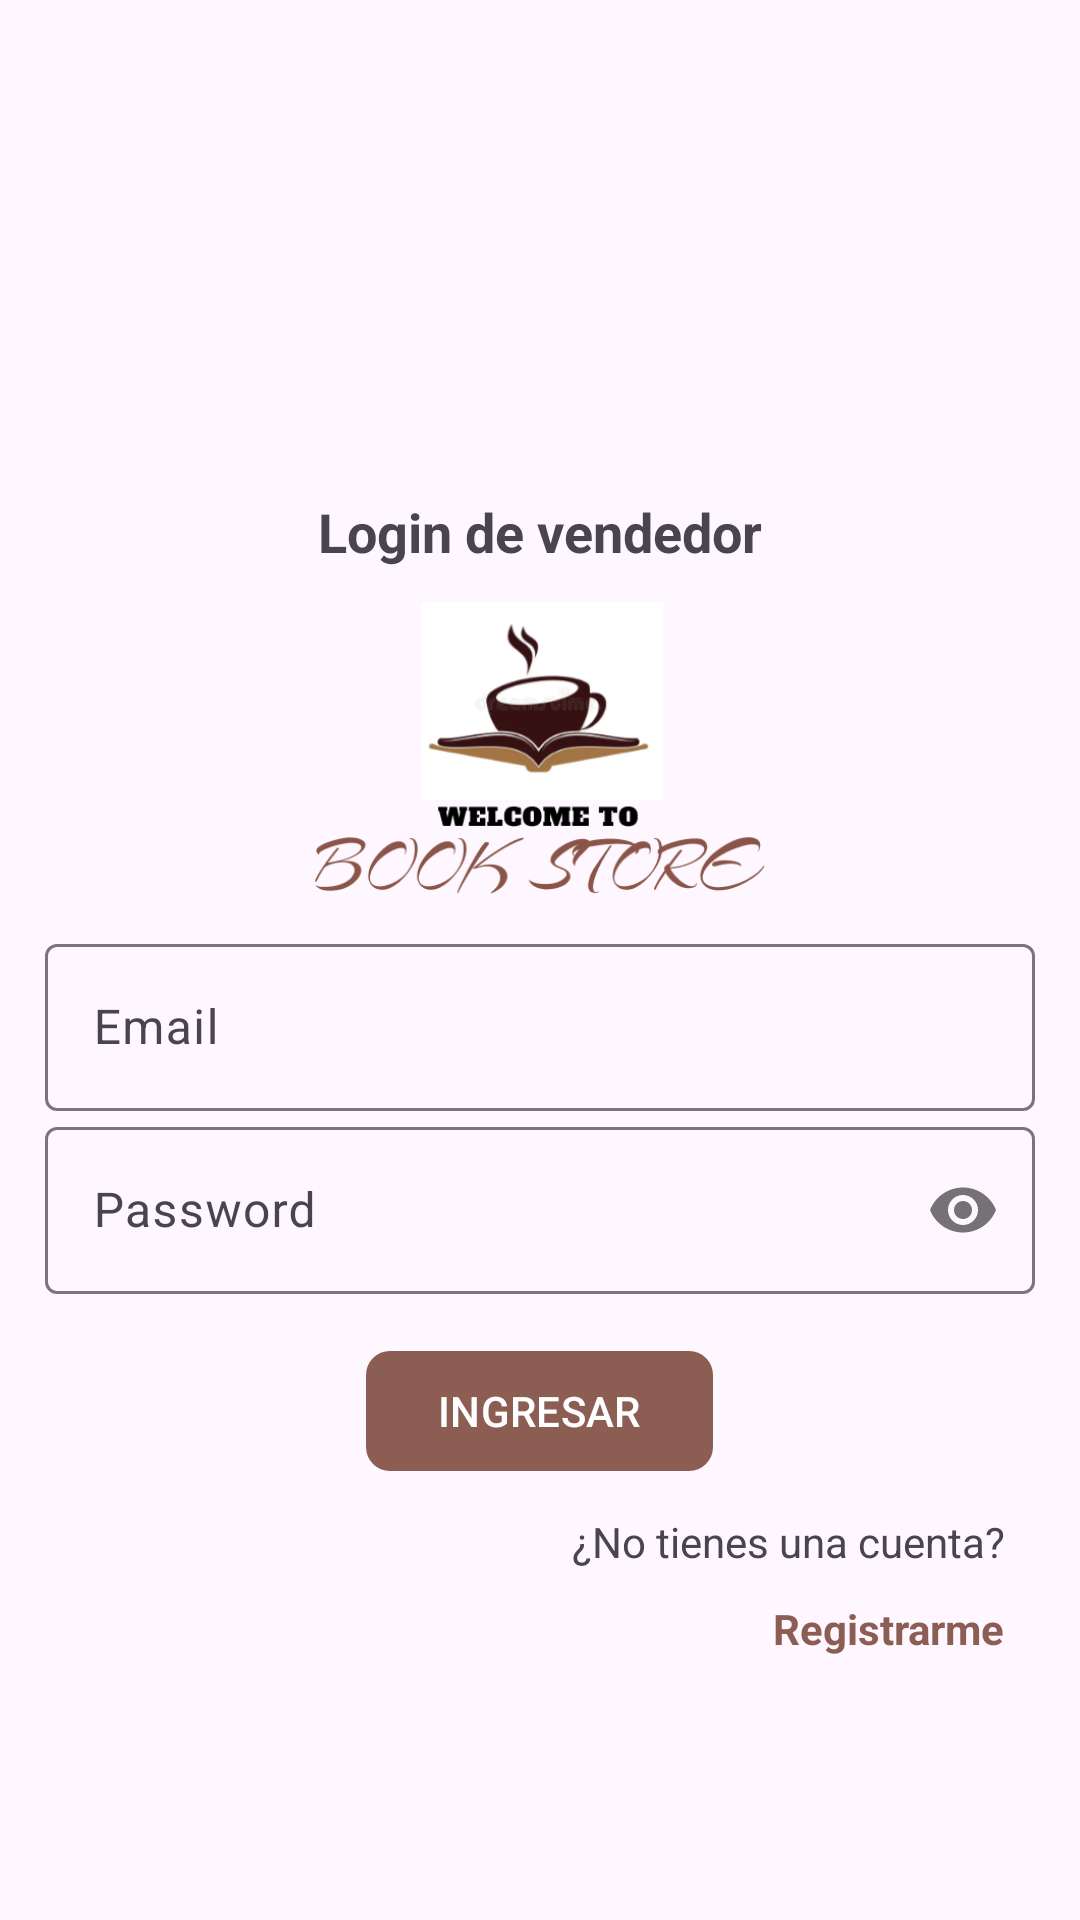

Write the Android layout XML for this screen, with the resource values it uses.
<!-- AndroidManifest.xml: application theme Theme.BookStore -->
<!-- res/layout/activity_login_vendedor.xml -->
<?xml version="1.0" encoding="utf-8"?>
<RelativeLayout
    xmlns:android="http://schemas.android.com/apk/res/android"
    xmlns:app="http://schemas.android.com/apk/res-auto"
    xmlns:tools="http://schemas.android.com/tools"
    android:id="@+id/main"
    android:layout_width="match_parent"
    android:layout_height="match_parent"
    tools:context=".Vendedor.LoginVendedorActivity">

    <androidx.appcompat.widget.LinearLayoutCompat
        android:layout_width="match_parent"
        android:layout_height="wrap_content"
        android:orientation="vertical"
        android:padding="15dp"
        android:layout_marginTop="150dp">

        <TextView
            android:text="@string/txtLoginV"
            android:layout_gravity="center"
            android:textSize="18sp"
            android:textStyle="bold"
            android:layout_width="wrap_content"
            android:layout_height="wrap_content"/>

        <androidx.appcompat.widget.AppCompatImageView
            android:layout_gravity="center"
            android:layout_marginTop="10dp"
            android:layout_marginBottom="10dp"
            android:src="@drawable/vendedor"
            android:layout_width="150dp"
            android:layout_height="100dp"/>

        
        <com.google.android.material.textfield.TextInputLayout
            android:layout_width="match_parent"
            android:layout_height="wrap_content">

            <EditText
                android:id="@+id/etEmailV"
                android:hint="@string/etEmailV"
                android:drawableStart="@drawable/ico_email"
                android:drawablePadding="10dp"
                android:inputType="textEmailAddress"
                android:layout_width="match_parent"
                android:layout_height="wrap_content"/>
        </com.google.android.material.textfield.TextInputLayout>


        
        <com.google.android.material.textfield.TextInputLayout
            android:layout_width="match_parent"
            android:layout_height="wrap_content"
            app:passwordToggleEnabled="true">

            <EditText
                android:id="@+id/etPasswordV"
                android:hint="@string/etPassword"
                android:drawableStart="@drawable/ico_password"
                android:drawablePadding="10dp"
                android:inputType="textPassword"
                android:layout_width="match_parent"
                android:layout_height="wrap_content"/>
        </com.google.android.material.textfield.TextInputLayout>

        
        <com.google.android.material.button.MaterialButton
            android:id="@+id/btnLoginV"
            android:text="@string/btnLoginV"
            android:textAllCaps="true"
            app:cornerRadius="8dp"
            android:layout_marginTop="15dp"
            android:layout_gravity="center"
            android:layout_width="wrap_content"
            android:layout_height="wrap_content"/>

        
        <TextView
            android:text="@string/txtNoCuenta"
            android:layout_gravity="end"
            android:layout_marginTop="10dp"
            android:layout_marginEnd="10dp"
            android:layout_width="wrap_content"
            android:layout_height="wrap_content"/>

        
        <TextView
            android:id="@+id/tvRegistrarV"
            android:text="@string/tvRegistrarV"
            android:textStyle="bold"
            android:textColor="@color/celeste_oscuro"
            android:layout_gravity="end"
            android:layout_marginTop="10dp"
            android:layout_marginEnd="10dp"
            android:layout_width="wrap_content"
            android:layout_height="wrap_content"/>


    </androidx.appcompat.widget.LinearLayoutCompat>

</RelativeLayout>
<!-- resources referenced by this layout -->
<resources>
  <color name="celeste_oscuro">#8C5D53</color>
  <!-- drawable vendedor: png bitmap (drawable, 38839 bytes) -->
  <string name="btnLoginV">Ingresar</string>
  <string name="etEmailV">Email</string>
  <string name="etPassword">Password</string>
  <string name="tvRegistrarV">Registrarme</string>
  <string name="txtLoginV">Login de vendedor</string>
  <string name="txtNoCuenta">¿No tienes una cuenta?</string>
  <style name="Theme.BookStore" parent="Base.Theme.BookStore" />
  <style name="Base.Theme.BookStore" parent="Theme.Material3.DayNight.NoActionBar">
          
         <item name="colorPrimary">@color/celeste_oscuro</item>
      </style>
</resources>
